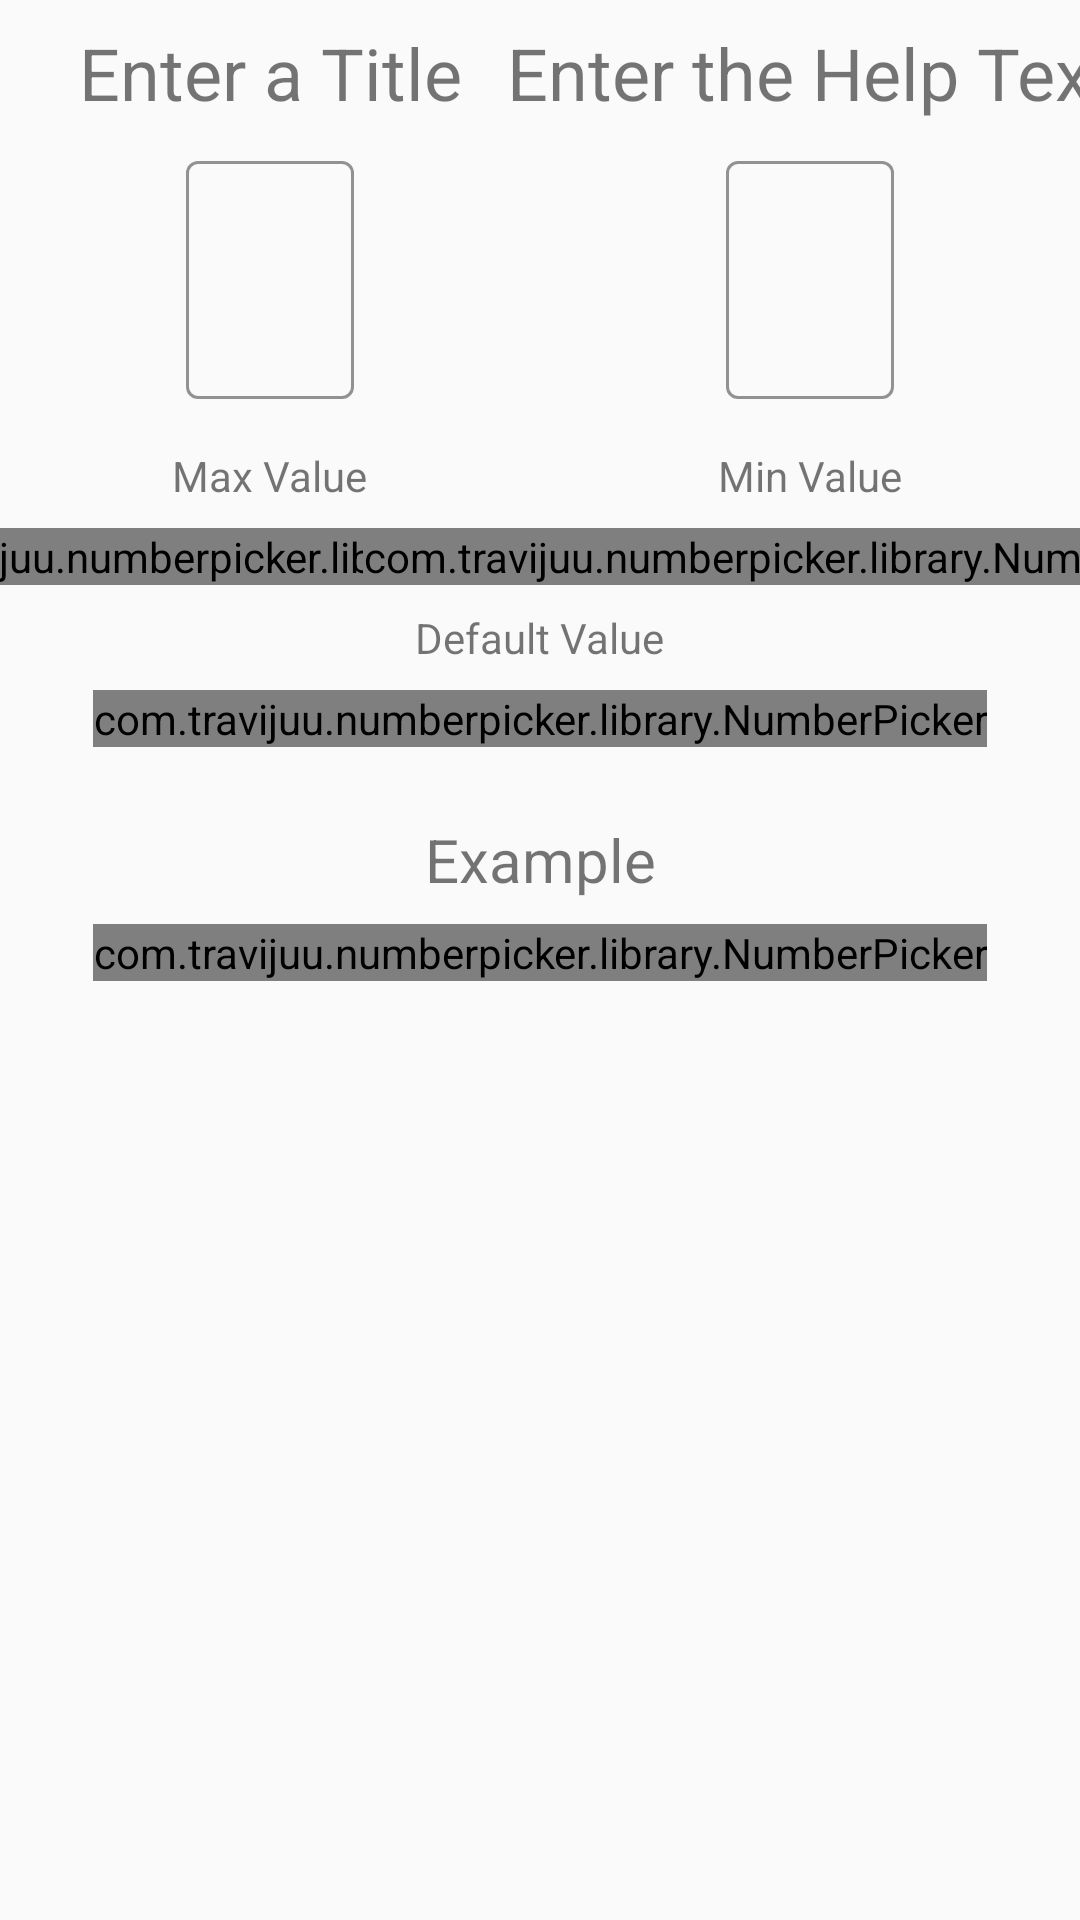

Produce the Android XML layout that renders to this screen, including the resource entries it uses.
<!-- AndroidManifest.xml: application theme Theme.scoutBuilder -->
<!-- res/layout/popup_dualcounter.xml -->
<?xml version="1.0" encoding="utf-8"?>
<androidx.constraintlayout.widget.ConstraintLayout xmlns:android="http://schemas.android.com/apk/res/android"
    xmlns:app="http://schemas.android.com/apk/res-auto"
    xmlns:numberpicker="http://schemas.android.com/apk/res-auto"
    android:layout_width="wrap_content"
    android:layout_height="wrap_content">

    <Button
        android:id="@+id/popup_delete_button"
        android:layout_width="wrap_content"
        android:layout_height="wrap_content"
        android:layout_marginTop="16dp"
        android:text="@string/delete_cell"
        android:visibility="gone"
        app:layout_constraintEnd_toEndOf="parent"
        app:layout_constraintStart_toStartOf="parent"
        app:layout_constraintTop_toBottomOf="@+id/number_counter_example"
        />
    <com.google.android.material.textfield.TextInputLayout
        android:id="@+id/popup_help_layout"
        android:layout_width="wrap_content"
        android:layout_height="wrap_content"
        android:layout_marginTop="8dp"
        app:layout_constraintEnd_toEndOf="parent"
        app:layout_constraintStart_toStartOf="@+id/guideline_v_50_percent"
        app:layout_constraintTop_toBottomOf="@+id/help_text"
        app:boxStrokeColor="@color/accent_color"
        app:counterTextColor="@color/accent_color"
        app:hintTextColor="@color/accent_color"
        >

        
        <com.google.android.material.textfield.TextInputEditText
            android:id="@+id/popup_help_text"
            android:layout_width="wrap_content"
            android:layout_height="wrap_content"
            android:imeOptions="actionDone"
            android:selectAllOnFocus="true"
            android:singleLine="true"
            android:textCursorDrawable="@null"
            android:textSize="34sp"
            app:layout_constraintBottom_toTopOf="@+id/yes_no_example"
            app:layout_constraintEnd_toEndOf="parent"
            app:layout_constraintStart_toStartOf="@+id/filledTextField"
            />
    </com.google.android.material.textfield.TextInputLayout>

    <ImageButton
        android:id="@+id/help_button"
        android:layout_width="17dp"
        android:layout_height="17dp"
        android:layout_marginBottom="16dp"
        android:background="@drawable/help_icon_red"
        app:layout_constraintBottom_toTopOf="@+id/number_counter_example"
        app:layout_constraintEnd_toEndOf="parent"
        app:layout_constraintHorizontal_bias="0.3"
        app:layout_constraintStart_toEndOf="@+id/popup_title_example"
        />

    <TextView
        android:id="@+id/help_text"
        android:layout_width="wrap_content"
        android:layout_height="wrap_content"
        android:layout_marginTop="8dp"
        android:text="@string/enter_the_help_text"
        android:textAlignment="center"
        android:textSize="24sp"
        app:layout_constraintEnd_toEndOf="parent"
        app:layout_constraintStart_toStartOf="@+id/guideline_v_50_percent"
        app:layout_constraintTop_toTopOf="parent"
        />

    <TextView
        android:id="@+id/popup_title_example"
        android:layout_width="wrap_content"
        android:layout_height="wrap_content"
        android:layout_marginTop="24dp"
        android:text="@string/example"
        android:textSize="20sp"
        app:layout_constraintEnd_toEndOf="parent"
        app:layout_constraintStart_toStartOf="parent"
        app:layout_constraintTop_toBottomOf="@+id/number_counter_default"
        />

    <TextView
        android:id="@+id/title"
        android:layout_width="wrap_content"
        android:layout_height="wrap_content"
        android:layout_marginTop="8dp"
        android:text="@string/DefaultTitle"
        android:textAlignment="center"
        android:textSize="24sp"
        app:layout_constraintEnd_toStartOf="@+id/guideline_v_50_percent"
        app:layout_constraintStart_toStartOf="parent"
        app:layout_constraintTop_toTopOf="parent" />

    
    <com.google.android.material.textfield.TextInputLayout
        android:id="@+id/popup_edittext_layout"
        android:layout_width="wrap_content"
        android:layout_height="wrap_content"
        android:layout_marginEnd="8dp"
        android:layout_marginStart="8dp"
        android:layout_marginTop="8dp"
        android:hint=""
        android:singleLine="true"
        app:layout_constraintEnd_toStartOf="@+id/guideline_v_50_percent"
        app:layout_constraintStart_toStartOf="parent"
        app:layout_constraintTop_toBottomOf="@+id/title"
        app:boxStrokeColor="@color/accent_color"
        app:counterTextColor="@color/accent_color"
        app:hintTextColor="@color/accent_color"
        >

        
        <com.google.android.material.textfield.TextInputEditText
            android:id="@+id/popup_title_text"
            android:layout_width="match_parent"
            android:layout_height="wrap_content"
            android:imeOptions="actionDone"
            android:selectAllOnFocus="true"
            android:singleLine="true"
            android:textCursorDrawable="@null"
            android:textSize="34sp"
            app:layout_constraintBottom_toTopOf="@+id/yes_no_example"
            app:layout_constraintEnd_toEndOf="parent"
            app:layout_constraintStart_toStartOf="@+id/filledTextField"
            />
    </com.google.android.material.textfield.TextInputLayout>

    <TextView
        android:id="@+id/max_title"
        android:layout_width="wrap_content"
        android:layout_height="wrap_content"
        android:layout_marginTop="16dp"
        android:text="@string/max_value"
        app:layout_constraintEnd_toStartOf="@+id/guideline_v_50_percent"
        app:layout_constraintStart_toStartOf="parent"
        app:layout_constraintTop_toBottomOf="@+id/popup_edittext_layout"
        />

    <com.travijuu.numberpicker.library.NumberPicker
        android:id="@+id/number_counter_max"
        android:layout_width="wrap_content"
        android:layout_height="wrap_content"
        android:layout_marginTop="8dp"
        app:layout_constraintEnd_toStartOf="@+id/guideline_v_50_percent"
        app:layout_constraintStart_toStartOf="parent"
        app:layout_constraintTop_toBottomOf="@+id/max_title"
        numberpicker:custom_layout="@layout/ui_number_picker"
        numberpicker:focusable="false"
        numberpicker:max="99"
        numberpicker:min="0"
        numberpicker:unit="1"
        numberpicker:value="0"
        />

    <TextView
        android:id="@+id/default_title"
        android:layout_width="wrap_content"
        android:layout_height="wrap_content"
        android:layout_marginTop="8dp"
        android:text="@string/default_value"
        app:layout_constraintEnd_toEndOf="parent"
        app:layout_constraintStart_toStartOf="parent"
        app:layout_constraintTop_toBottomOf="@+id/number_counter_min"
        />

    <com.travijuu.numberpicker.library.NumberPicker
        android:id="@+id/number_counter_default"
        android:layout_width="wrap_content"
        android:layout_height="wrap_content"
        android:layout_marginTop="8dp"
        app:layout_constraintEnd_toEndOf="parent"
        app:layout_constraintStart_toStartOf="parent"
        app:layout_constraintTop_toBottomOf="@+id/default_title"
        numberpicker:custom_layout="@layout/ui_number_picker"
        numberpicker:focusable="false"
        numberpicker:max="99"
        numberpicker:min="0"
        numberpicker:unit="1"
        numberpicker:value="0"
        />

    <com.travijuu.numberpicker.library.NumberPicker
        android:id="@+id/number_counter_example"
        android:layout_width="wrap_content"
        android:layout_height="wrap_content"
        android:layout_marginTop="8dp"
        app:layout_constraintEnd_toEndOf="parent"
        app:layout_constraintStart_toStartOf="parent"
        app:layout_constraintTop_toBottomOf="@+id/popup_title_example"
        numberpicker:custom_layout="@layout/ui_number_picker"
        numberpicker:focusable="false"
        numberpicker:max="99"
        numberpicker:min="0"
        numberpicker:unit="1"
        numberpicker:value="0"
        />

    <com.travijuu.numberpicker.library.NumberPicker
        android:id="@+id/number_counter_min"
        android:layout_width="wrap_content"
        android:layout_height="wrap_content"
        android:layout_marginStart="8dp"
        android:layout_marginTop="8dp"
        android:layout_marginEnd="8dp"
        app:layout_constraintEnd_toEndOf="parent"
        app:layout_constraintStart_toStartOf="@+id/guideline_v_50_percent"
        app:layout_constraintTop_toBottomOf="@+id/min_title"
        numberpicker:custom_layout="@layout/ui_number_picker"
        numberpicker:focusable="false"
        numberpicker:max="99"
        numberpicker:min="0"
        numberpicker:unit="1"
        numberpicker:value="0" />

    <TextView
        android:id="@+id/min_title"
        android:layout_width="wrap_content"
        android:layout_height="wrap_content"
        android:layout_marginTop="16dp"
        android:text="@string/min_value"
        app:layout_constraintEnd_toEndOf="parent"
        app:layout_constraintStart_toStartOf="@+id/guideline_v_50_percent"
        app:layout_constraintTop_toBottomOf="@+id/popup_help_layout"
        />

    <TextView
        android:id="@+id/popupWarning"
        android:layout_width="wrap_content"
        android:layout_height="wrap_content"
        android:textAlignment="center"
        android:textSize="24sp"
        app:layout_constraintBottom_toTopOf="@+id/popup_title_example"
        app:layout_constraintEnd_toEndOf="parent"
        app:layout_constraintStart_toStartOf="parent"
        />

    <androidx.constraintlayout.widget.Guideline
        android:id="@+id/guideline_h_25_percent"
        android:layout_width="wrap_content"
        android:layout_height="wrap_content"
        android:orientation="horizontal"
        app:layout_constraintGuide_percent=".3" />

    <androidx.constraintlayout.widget.Guideline
        android:id="@+id/guideline_v_50_percent"
        android:layout_width="wrap_content"
        android:layout_height="wrap_content"
        android:orientation="vertical"
        app:layout_constraintGuide_percent=".50" />

    <androidx.constraintlayout.widget.Guideline
        android:id="@+id/guideline_v_25_percent"
        android:layout_width="wrap_content"
        android:layout_height="wrap_content"
        android:orientation="vertical"
        app:layout_constraintGuide_percent="0.25"
        />

    <androidx.constraintlayout.widget.Guideline
        android:id="@+id/guideline_v_75_percent"
        android:layout_width="wrap_content"
        android:layout_height="wrap_content"
        android:orientation="vertical"
        app:layout_constraintGuide_percent="0.75" />
</androidx.constraintlayout.widget.ConstraintLayout>
<!-- res/layout/ui_number_picker.xml (included above) -->
<?xml version="1.0" encoding="utf-8"?>
<androidx.constraintlayout.widget.ConstraintLayout xmlns:android="http://schemas.android.com/apk/res/android"
    xmlns:app="http://schemas.android.com/apk/res-auto"
    xmlns:tools="http://schemas.android.com/tools"
    android:layout_width="wrap_content"
    android:layout_height="wrap_content">

    <Button
        android:id="@+id/decrement"
        android:layout_width="50dp"
        android:layout_height="match_parent"
        android:text="@string/minus"
        android:textStyle="bold"
        app:autoSizeTextType="uniform"
        android:backgroundTint="@color/accent_color"
        app:layout_constraintBottom_toBottomOf="parent"
        app:layout_constraintEnd_toStartOf="@+id/display"
        app:layout_constraintHorizontal_bias="0.5"
        app:layout_constraintStart_toStartOf="parent"
        app:layout_constraintTop_toTopOf="parent" />

    <EditText
        android:id="@+id/display"
        android:layout_width="60dp"
        android:layout_height="match_parent"
        android:gravity="center"
        android:inputType="number"
        android:padding="8dp"
        android:text="@string/one"
        android:textColor="@color/picker_text_color"
        app:autoSizeTextType="uniform"
        app:layout_constraintBottom_toBottomOf="parent"
        app:layout_constraintEnd_toStartOf="@+id/increment"
        app:layout_constraintHorizontal_bias="0.5"
        app:layout_constraintStart_toEndOf="@+id/decrement"
        app:layout_constraintTop_toTopOf="parent"
        tools:ignore="Autofill,LabelFor,TouchTargetSizeCheck" />

    <Button
        android:id="@+id/increment"
        android:layout_width="50dp"
        android:layout_height="match_parent"
        android:text="@string/plus"
        android:textStyle="bold"
        app:autoSizeTextType="uniform"
        android:backgroundTint="@color/accent_color"
        app:layout_constraintBottom_toBottomOf="parent"
        app:layout_constraintEnd_toEndOf="parent"
        app:layout_constraintHorizontal_bias="0.5"
        app:layout_constraintStart_toEndOf="@+id/display"
        app:layout_constraintTop_toTopOf="parent" />

</androidx.constraintlayout.widget.ConstraintLayout>
<!-- resources referenced by this layout -->
<resources>
  <color name="accent_color">@color/green_900</color>
  <color name="picker_text_color">@color/black</color>
  <string name="DefaultTitle">Enter a Title</string>
  <string name="default_value">Default Value</string>
  <string name="enter_the_help_text">Enter the Help Text</string>
  <string name="example">Example</string>
  <string name="max_value">Max Value</string>
  <string name="min_value">Min Value</string>
  <string name="minus">-</string>
  <string name="one">1</string>
  <string name="plus">+</string>
  <style name="Theme.scoutBuilder" parent="Theme.MaterialComponents.DayNight.DarkActionBar.Bridge">
          
          <item name="colorPrimary">@color/purple_500</item>
          <item name="colorPrimaryVariant">@color/purple_700</item>
          <item name="colorOnPrimary">@color/white</item>
          
          <item name="colorSecondary">@color/teal_200</item>
          <item name="colorSecondaryVariant">@color/teal_700</item>
          <item name="colorOnSecondary">@color/black</item>
          
          <item name="android:statusBarColor">?attr/colorPrimaryVariant</item>
          
          <item name="textInputStyle">@style/Widget.MaterialComponents.TextInputLayout.OutlinedBox</item>
          
          <item name="colorAccent">@color/accent_color</item>
          <item name="colorSwitchThumbNormal">@color/colorLightGray</item>
  
          <item name="android:actionBarStyle">@style/Theme.ActionBar</item>
          <item name="android:actionMenuTextColor">@color/white</item>
      </style>
  <color name="green_900">#0d5302</color>
  <color name="black">#FF000000</color>
  <color name="purple_500">#FF6200EE</color>
  <color name="purple_700">#FF3700B3</color>
  <color name="white">#FFFFFFFF</color>
  <color name="teal_200">#FF03DAC5</color>
  <color name="teal_700">#FF018786</color>
  <style name="Theme.ActionBar" parent="Theme.scoutBuilder">
          <item name="android:titleTextStyle">@style/Theme.ActionBar.Text</item>
      </style>
  <style name="Theme.ActionBar.Text" parent="@android:style/TextAppearance">
          <item name="android:textColor">@color/white</item>
      </style>
</resources>
